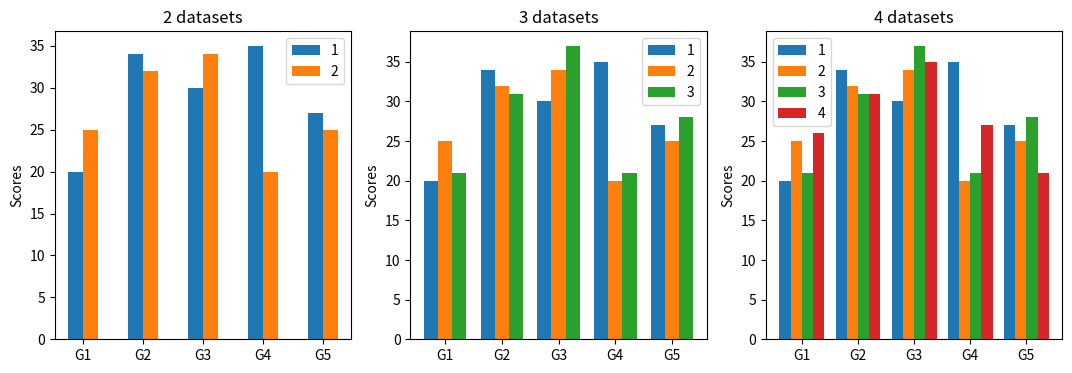

The matplotlib source for this figure:
import matplotlib
import matplotlib.pyplot as plt
import numpy as np

'''
三柱状图
'''
plt.figure(figsize=(13, 4))
# 构造x轴刻度标签、数据
labels = ['G1', 'G2', 'G3', 'G4', 'G5']
first = [20, 34, 30, 35, 27]
second = [25, 32, 34, 20, 25]
third = [21, 31, 37, 21, 28]
fourth = [26, 31, 35, 27, 21]

# 两组数据
plt.subplot(131)
x = np.arange(len(labels)) # x轴刻度标签位置
width = 0.25 # 柱子的宽度
# 计算每个柱子在x轴上的位置，保证x轴刻度标签居中
# x - width/2，x + width/2即每组数据在x轴上的位置
plt.bar(x - width/2, first, width, label='1')
plt.bar(x + width/2, second, width, label='2')
plt.ylabel('Scores')
plt.title('2 datasets')
# x轴刻度标签位置不进行计算
plt.xticks(x, labels=labels)
plt.legend()
# 三组数据
plt.subplot(132)
x = np.arange(len(labels)) # x轴刻度标签位置
width = 0.25 # 柱子的宽度
# 计算每个柱子在x轴上的位置，保证x轴刻度标签居中
# x - width，x， x + width即每组数据在x轴上的位置
plt.bar(x - width, first, width, label='1')
plt.bar(x, second, width, label='2')
plt.bar(x + width, third, width, label='3')
plt.ylabel('Scores')
plt.title('3 datasets')
# x轴刻度标签位置不进行计算
plt.xticks(x, labels=labels)
plt.legend()
# 四组数据
plt.subplot(133)
x = np.arange(len(labels)) # x轴刻度标签位置
width = 0.2 # 柱子的宽度
# 计算每个柱子在x轴上的位置，保证x轴刻度标签居中
plt.bar(x - 1.5*width, first, width, label='1')
plt.bar(x - 0.5*width, second, width, label='2')
plt.bar(x + 0.5*width, third, width, label='3')
plt.bar(x + 1.5*width, fourth, width, label='4')
plt.ylabel('Scores')
plt.title('4 datasets')
# x轴刻度标签位置不进行计算
plt.xticks(x, labels=labels)
plt.legend()

plt.show()
